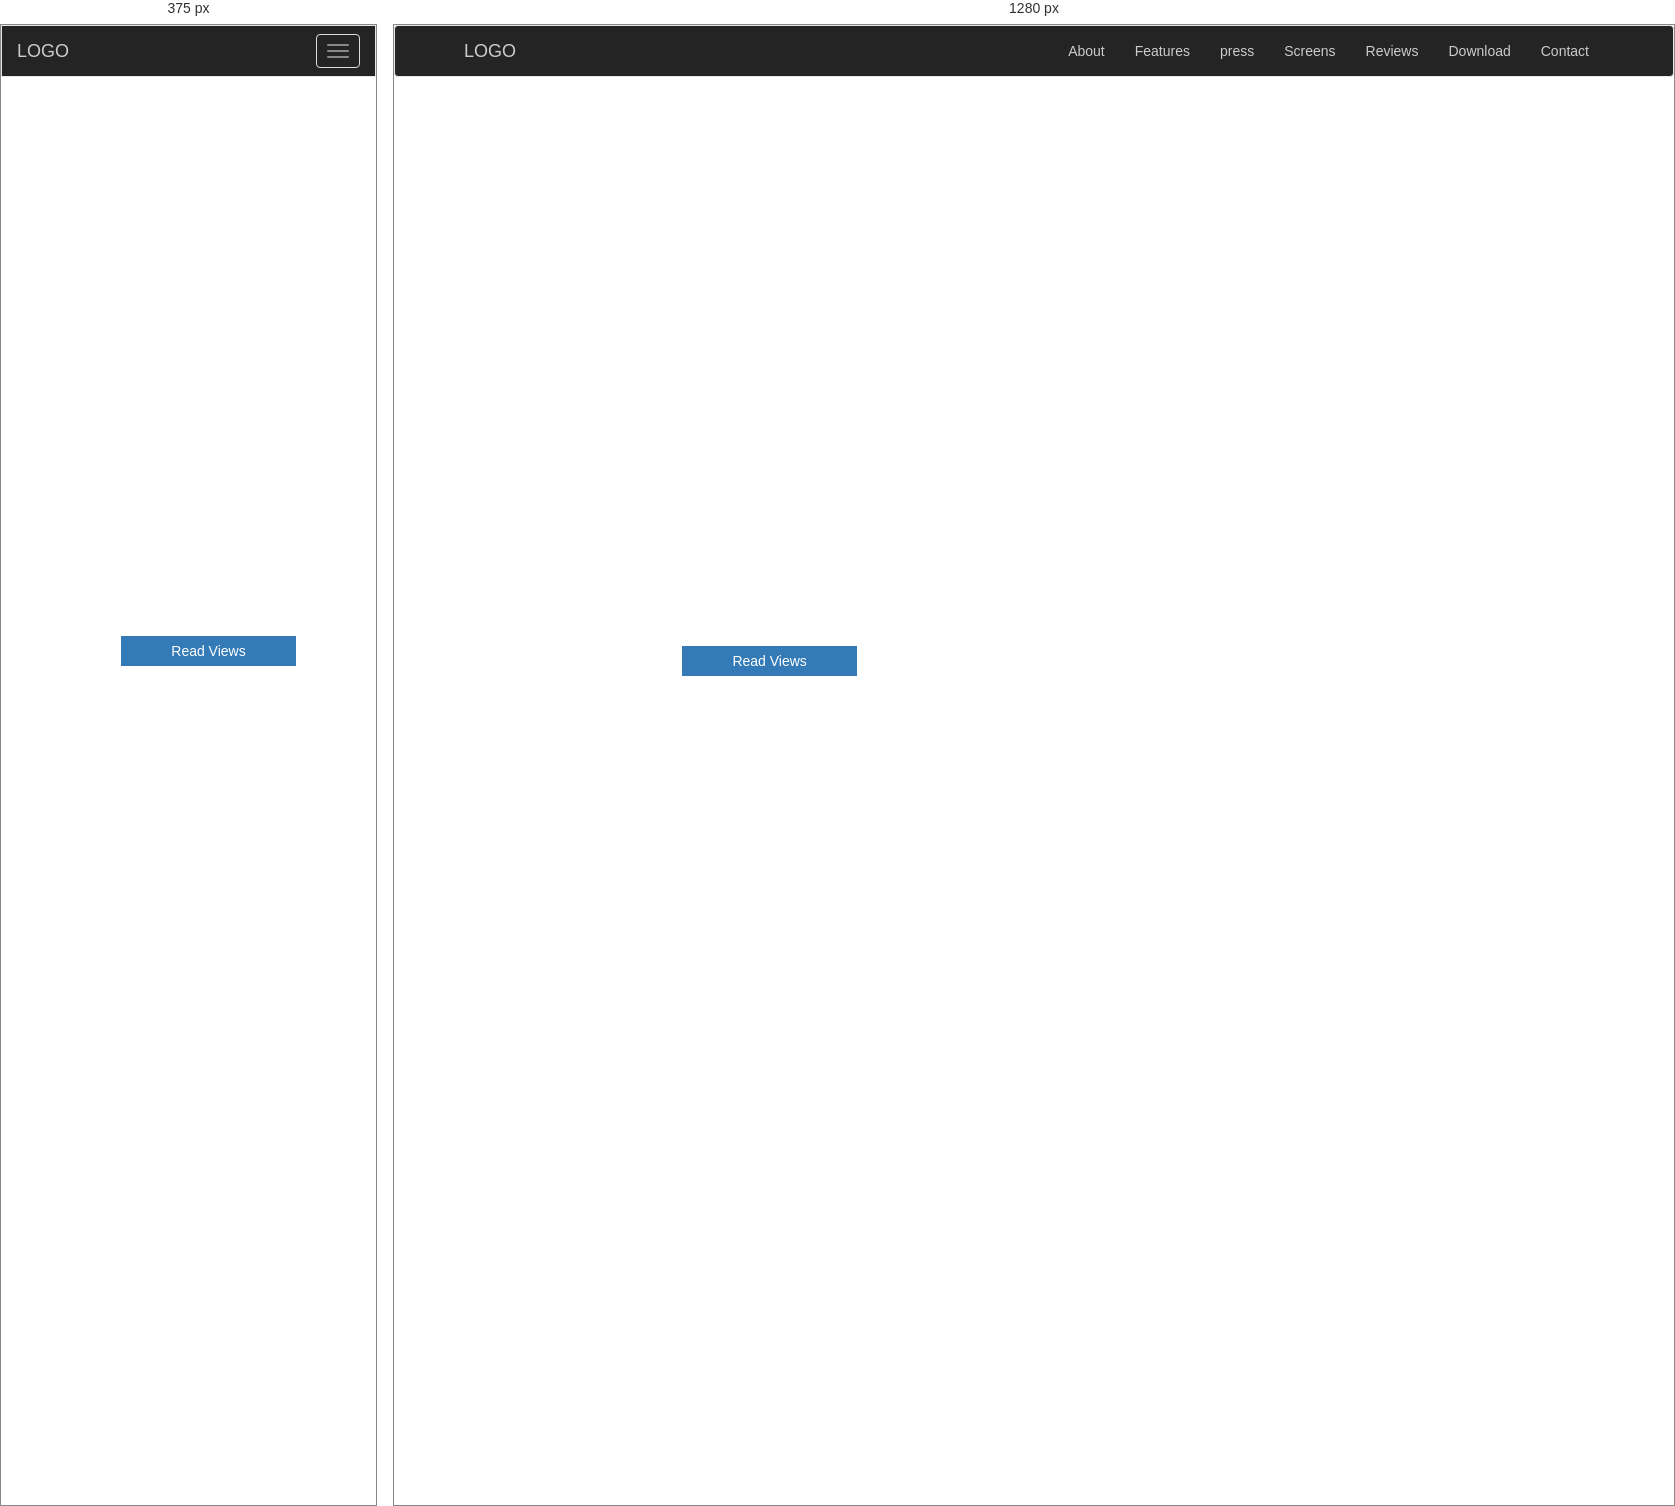
Rendered at 375 px and 1280 px, left to right.

<!-- file: index 1.html -->
<!DOCTYPE html>
<html lang="en">
  <head>
    <meta charset="utf-8">
    <meta http-equiv="X-UA-Compatible" content="IE=edge">
    <meta name="viewport" content="width=device-width, initial-scale=1">
    <!-- The above 3 meta tags *must* come first in the head; any other head content must come *after* these tags -->
    <title>Bootstrap 101 Template</title>

    <!-- Bootstrap -->
    <link href="css/bootstrap.min.css" rel="stylesheet">
    <link rel="stylesheet" href="css/style.css">
    <link href="https://fonts.googleapis.com/css?family=Lato|Pacifico|Roboto" rel="stylesheet">
    <!-- HTML5 shim and Respond.js for IE8 support of HTML5 elements and media queries -->
    <!-- WARNING: Respond.js doesn't work if you view the page via file:// -->
    <!--[if lt IE 9]>
      <script src="https://oss.maxcdn.com/html5shiv/3.7.2/html5shiv.min.js"></script>
      <script src="https://oss.maxcdn.com/respond/1.4.2/respond.min.js"></script>
    <![endif]-->
  </head>
  <body>
            <!--NAVBAR START-->      
        <div class="navbar navbar-default " role="navigation">
                <div class="container"><!--container start-->
                    <div class="navbar-header">
                        <button type="button" class="navbar-toggle" data-target=".navbar-collapse" data-toggle="collapse">
                          <span class="sr-only">Toggle navigation</span>
                          <span class="icon-bar"></span>
                          <span class="icon-bar"></span>
                          <span class="icon-bar"></span>
                        </button>
                        <a href="#" class="navbar-brand">LOGO</a>
                    </div>
                    <div class="navbar-collapse collapse">
                            <ul class="nav navbar-nav navbar-right">
                                <li><a href="#">About</a></li>
                                <li><a href="#">Features</a></li>
                                <li><a href="#">press</a></li>
                                <li><a href="#">Screens</a></li>
                                <li><a href="#">Reviews</a></li>
                                <li><a href="#">Download</a></li>
                                <li><a href="#">Contact</a></li>
                            </ul>
                        </div>
                </div><!--container end-->   
            </div><!--NAVBAR END-->
            <!--header-->
            <div class="header">
              <div class="container">
                <div class="row">
                  <div class="col-md-6">
                    <h1>Welcome to Mobile </h1>
                    <p>Lorem ipsum, dolor sit amet consectetur adipisicing elit. Assumenda maiores deleniti dolorum obcaecati sed. Magni fugit vel totam delectus tempora quaerat fugiat, eligendi maiores deserunt illum dolores, laborum saepe omnis.</p><br>
                    <p>Lorem ipsum, dolor sit amet consectetur adipisicing elit. Animi, dolore mollitia nobis quidem quibusdam consequuntur optio voluptates voluptas laboriosam eligendi pariatur molestias beatae. Recusandae deleniti iusto, velit ipsam odit eius!</p>
                      <ul>
                        <a href="#" class="btn btn-Default">Buy Online</a>
                        <a href="#" class="btn btn-primary">Read Views</a>
                      </ul>
                  
                  </div>
                  <div class="col-md-6" align="center">
                    <img src="Img/galaxy-s8.png" alt="" class="img-responsive" >
                    <!-- <img src="Img/Iphone.jpg" alt="" class="img-responsive"> -->
                    <!-- <img src="Img/smartphone.png" alt="" class="img-responsive" > -->
                  </div>
                </div>
        
                
              </div>
            </div>
            

    

    <!-- jQuery (necessary for Bootstrap's JavaScript plugins) -->
    <script src="https://ajax.googleapis.com/ajax/libs/jquery/1.11.3/jquery.min.js"></script>
    <!-- Include all compiled plugins (below), or include individual files as needed -->
    <script src="js/bootstrap.min.js"></script>
  </body>
</html>

/* @media block from bootstrap.min.css */
@media (min-width:768px){.lead{font-size:21px}}

/* @media block from bootstrap.min.css */
@media (min-width:768px){.dl-horizontal dt{float:left;width:160px;overflow:hidden;clear:left;text-align:right;text-overflow:ellipsis;white-space:nowrap}.dl-horizontal dd{margin-left:180px}}

/* @media block from bootstrap.min.css */
@media (min-width:768px){.container{width:750px}}

/* @media block from bootstrap.min.css */
@media (min-width:992px){.container{width:970px}}

/* @media block from bootstrap.min.css */
@media (min-width:1200px){.container{width:1170px}}

/* @media block from bootstrap.min.css */
@media (min-width:768px){.col-sm-1,.col-sm-10,.col-sm-11,.col-sm-12,.col-sm-2,.col-sm-3,.col-sm-4,.col-sm-5,.col-sm-6,.col-sm-7,.col-sm-8,.col-sm-9{float:left}.col-sm-12{width:100%}.col-sm-11{width:91.66666667%}.col-sm-10{width:83.33333333%}.col-sm-9{width:75%}.col-sm-8{width:66.66666667%}.col-sm-7{width:58.33333333%}.col-sm-6{width:50%}.col-sm-5{width:41.66666667%}.col-sm-4{width:33.33333333%}.col-sm-3{width:25%}.col-sm-2{width:16.66666667%}.col-sm-1{width:8.33333333%}.col-sm-pull-12{right:100%}.col-sm-pull-11{right:91.66666667%}.col-sm-pull-10{right:83.33333333%}.col-sm-pull-9{right:75%}.col-sm-pull-8{right:66.66666667%}.col-sm-pull-7{right:58.33333333%}.col-sm-pull-6{right:50%}.col-sm-pull-5{right:41.66666667%}.col-sm-pull-4{right:33.33333333%}.col-sm-pull-3{right:25%}.col-sm-pull-2{right:16.66666667%}.col-sm-pull-1{right:8.33333333%}.col-sm-pull-0{right:auto}.col-sm-push-12{left:100%}.col-sm-push-11{left:91.66666667%}.col-sm-push-10{left:83.33333333%}.col-sm-push-9{left:75%}.col-sm-push-8{left:66.66666667%}.col-sm-push-7{left:58.33333333%}.col-sm-push-6{left:50%}.col-sm-push-5{left:41.66666667%}.col-sm-push-4{left:33.33333333%}.col-sm-push-3{left:25%}.col-sm-push-2{left:16.66666667%}.col-sm-push-1{left:8.33333333%}.col-sm-push-0{left:auto}.col-sm-offset-12{margin-left:100%}.col-sm-offset-11{margin-left:91.66666667%}.col-sm-offset-10{margin-left:83.33333333%}.col-sm-offset-9{margin-left:75%}.col-sm-offset-8{margin-left:66.66666667%}.col-sm-offset-7{margin-left:58.33333333%}.col-sm-offset-6{margin-left:50%}.col-sm-offset-5{margin-left:41.66666667%}.col-sm-offset-4{margin-left:33.33333333%}.col-sm-offset-3{margin-left:25%}.col-sm-offset-2{margin-left:16.66666667%}.col-sm-offset-1{margin-left:8.33333333%}.col-sm-offset-0{margin-left:0}}

/* @media block from bootstrap.min.css */
@media (min-width:992px){.col-md-1,.col-md-10,.col-md-11,.col-md-12,.col-md-2,.col-md-3,.col-md-4,.col-md-5,.col-md-6,.col-md-7,.col-md-8,.col-md-9{float:left}.col-md-12{width:100%}.col-md-11{width:91.66666667%}.col-md-10{width:83.33333333%}.col-md-9{width:75%}.col-md-8{width:66.66666667%}.col-md-7{width:58.33333333%}.col-md-6{width:50%}.col-md-5{width:41.66666667%}.col-md-4{width:33.33333333%}.col-md-3{width:25%}.col-md-2{width:16.66666667%}.col-md-1{width:8.33333333%}.col-md-pull-12{right:100%}.col-md-pull-11{right:91.66666667%}.col-md-pull-10{right:83.33333333%}.col-md-pull-9{right:75%}.col-md-pull-8{right:66.66666667%}.col-md-pull-7{right:58.33333333%}.col-md-pull-6{right:50%}.col-md-pull-5{right:41.66666667%}.col-md-pull-4{right:33.33333333%}.col-md-pull-3{right:25%}.col-md-pull-2{right:16.66666667%}.col-md-pull-1{right:8.33333333%}.col-md-pull-0{right:auto}.col-md-push-12{left:100%}.col-md-push-11{left:91.66666667%}.col-md-push-10{left:83.33333333%}.col-md-push-9{left:75%}.col-md-push-8{left:66.66666667%}.col-md-push-7{left:58.33333333%}.col-md-push-6{left:50%}.col-md-push-5{left:41.66666667%}.col-md-push-4{left:33.33333333%}.col-md-push-3{left:25%}.col-md-push-2{left:16.66666667%}.col-md-push-1{left:8.33333333%}.col-md-push-0{left:auto}.col-md-offset-12{margin-left:100%}.col-md-offset-11{margin-left:91.66666667%}.col-md-offset-10{margin-left:83.33333333%}.col-md-offset-9{margin-left:75%}.col-md-offset-8{margin-left:66.66666667%}.col-md-offset-7{margin-left:58.33333333%}.col-md-offset-6{margin-left:50%}.col-md-offset-5{margin-left:41.66666667%}.col-md-offset-4{margin-left:33.33333333%}.col-md-offset-3{margin-left:25%}.col-md-offset-2{margin-left:16.66666667%}.col-md-offset-1{margin-left:8.33333333%}.col-md-offset-0{margin-left:0}}

/* @media block from bootstrap.min.css */
@media (min-width:1200px){.col-lg-1,.col-lg-10,.col-lg-11,.col-lg-12,.col-lg-2,.col-lg-3,.col-lg-4,.col-lg-5,.col-lg-6,.col-lg-7,.col-lg-8,.col-lg-9{float:left}.col-lg-12{width:100%}.col-lg-11{width:91.66666667%}.col-lg-10{width:83.33333333%}.col-lg-9{width:75%}.col-lg-8{width:66.66666667%}.col-lg-7{width:58.33333333%}.col-lg-6{width:50%}.col-lg-5{width:41.66666667%}.col-lg-4{width:33.33333333%}.col-lg-3{width:25%}.col-lg-2{width:16.66666667%}.col-lg-1{width:8.33333333%}.col-lg-pull-12{right:100%}.col-lg-pull-11{right:91.66666667%}.col-lg-pull-10{right:83.33333333%}.col-lg-pull-9{right:75%}.col-lg-pull-8{right:66.66666667%}.col-lg-pull-7{right:58.33333333%}.col-lg-pull-6{right:50%}.col-lg-pull-5{right:41.66666667%}.col-lg-pull-4{right:33.33333333%}.col-lg-pull-3{right:25%}.col-lg-pull-2{right:16.66666667%}.col-lg-pull-1{right:8.33333333%}.col-lg-pull-0{right:auto}.col-lg-push-12{left:100%}.col-lg-push-11{left:91.66666667%}.col-lg-push-10{left:83.33333333%}.col-lg-push-9{left:75%}.col-lg-push-8{left:66.66666667%}.col-lg-push-7{left:58.33333333%}.col-lg-push-6{left:50%}.col-lg-push-5{left:41.66666667%}.col-lg-push-4{left:33.33333333%}.col-lg-push-3{left:25%}.col-lg-push-2{left:16.66666667%}.col-lg-push-1{left:8.33333333%}.col-lg-push-0{left:auto}.col-lg-offset-12{margin-left:100%}.col-lg-offset-11{margin-left:91.66666667%}.col-lg-offset-10{margin-left:83.33333333%}.col-lg-offset-9{margin-left:75%}.col-lg-offset-8{margin-left:66.66666667%}.col-lg-offset-7{margin-left:58.33333333%}.col-lg-offset-6{margin-left:50%}.col-lg-offset-5{margin-left:41.66666667%}.col-lg-offset-4{margin-left:33.33333333%}.col-lg-offset-3{margin-left:25%}.col-lg-offset-2{margin-left:16.66666667%}.col-lg-offset-1{margin-left:8.33333333%}.col-lg-offset-0{margin-left:0}}

/* @media block from bootstrap.min.css */
@media screen and (max-width:767px){.table-responsive{width:100%;margin-bottom:15px;overflow-y:hidden;-ms-overflow-style:-ms-autohiding-scrollbar;border:1px solid #ddd}.table-responsive>.table{margin-bottom:0}.table-responsive>.table>tbody>tr>td,.table-responsive>.table>tbody>tr>th,.table-responsive>.table>tfoot>tr>td,.table-responsive>.table>tfoot>tr>th,.table-responsive>.table>thead>tr>td,.table-responsive>.table>thead>tr>th{white-space:nowrap}.table-responsive>.table-bordered{border:0}.table-responsive>.table-bordered>tbody>tr>td:first-child,.table-responsive>.table-bordered>tbody>tr>th:first-child,.table-responsive>.table-bordered>tfoot>tr>td:first-child,.table-responsive>.table-bordered>tfoot>tr>th:first-child,.table-responsive>.table-bordered>thead>tr>td:first-child,.table-responsive>.table-bordered>thead>tr>th:first-child{border-left:0}.table-responsive>.table-bordered>tbody>tr>td:last-child,.table-responsive>.table-bordered>tbody>tr>th:last-child,.table-responsive>.table-bordered>tfoot>tr>td:last-child,.table-responsive>.table-bordered>tfoot>tr>th:last-child,.table-responsive>.table-bordered>thead>tr>td:last-child,.table-responsive>.table-bordered>thead>tr>th:last-child{border-right:0}.table-responsive>.table-bordered>tbody>tr:last-child>td,.table-responsive>.table-bordered>tbody>tr:last-child>th,.table-responsive>.table-bordered>tfoot>tr:last-child>td,.table-responsive>.table-bordered>tfoot>tr:last-child>th{border-bottom:0}}

/* @media block from bootstrap.min.css */
@media (min-width:768px){.form-inline .form-group{display:inline-block;margin-bottom:0;vertical-align:middle}.form-inline .form-control{display:inline-block;width:auto;vertical-align:middle}.form-inline .form-control-static{display:inline-block}.form-inline .input-group{display:inline-table;vertical-align:middle}.form-inline .input-group .form-control,.form-inline .input-group .input-group-addon,.form-inline .input-group .input-group-btn{width:auto}.form-inline .input-group>.form-control{width:100%}.form-inline .control-label{margin-bottom:0;vertical-align:middle}.form-inline .checkbox,.form-inline .radio{display:inline-block;margin-top:0;margin-bottom:0;vertical-align:middle}.form-inline .checkbox label,.form-inline .radio label{padding-left:0}.form-inline .checkbox input[type=checkbox],.form-inline .radio input[type=radio]{position:relative;margin-left:0}.form-inline .has-feedback .form-control-feedback{top:0}}

/* @media block from bootstrap.min.css */
@media (min-width:768px){.form-horizontal .control-label{padding-top:7px;margin-bottom:0;text-align:right}}

/* @media block from bootstrap.min.css */
@media (min-width:768px){.form-horizontal .form-group-lg .control-label{padding-top:11px;font-size:18px}}

/* @media block from bootstrap.min.css */
@media (min-width:768px){.form-horizontal .form-group-sm .control-label{padding-top:6px;font-size:12px}}

/* @media block from bootstrap.min.css */
@media (min-width:768px){.navbar-right .dropdown-menu{right:0;left:auto}.navbar-right .dropdown-menu-left{right:auto;left:0}}

/* @media block from bootstrap.min.css */
@media (min-width:768px){.nav-tabs.nav-justified>li{display:table-cell;width:1%}.nav-tabs.nav-justified>li>a{margin-bottom:0}}

/* @media block from bootstrap.min.css */
@media (min-width:768px){.nav-tabs.nav-justified>li>a{border-bottom:1px solid #ddd;border-radius:4px 4px 0 0}.nav-tabs.nav-justified>.active>a,.nav-tabs.nav-justified>.active>a:focus,.nav-tabs.nav-justified>.active>a:hover{border-bottom-color:#fff}}

/* @media block from bootstrap.min.css */
@media (min-width:768px){.nav-justified>li{display:table-cell;width:1%}.nav-justified>li>a{margin-bottom:0}}

/* @media block from bootstrap.min.css */
@media (min-width:768px){.nav-tabs-justified>li>a{border-bottom:1px solid #ddd;border-radius:4px 4px 0 0}.nav-tabs-justified>.active>a,.nav-tabs-justified>.active>a:focus,.nav-tabs-justified>.active>a:hover{border-bottom-color:#fff}}

/* @media block from bootstrap.min.css */
@media (min-width:768px){.navbar{border-radius:4px}}

/* @media block from bootstrap.min.css */
@media (min-width:768px){.navbar-header{float:left}}

/* @media block from bootstrap.min.css */
@media (min-width:768px){.navbar-collapse{width:auto;border-top:0;-webkit-box-shadow:none;box-shadow:none}.navbar-collapse.collapse{display:block!important;height:auto!important;padding-bottom:0;overflow:visible!important}.navbar-collapse.in{overflow-y:visible}.navbar-fixed-bottom .navbar-collapse,.navbar-fixed-top .navbar-collapse,.navbar-static-top .navbar-collapse{padding-right:0;padding-left:0}}

/* @media block from bootstrap.min.css */
@media (min-width:768px){.container-fluid>.navbar-collapse,.container-fluid>.navbar-header,.container>.navbar-collapse,.container>.navbar-header{margin-right:0;margin-left:0}}

/* @media block from bootstrap.min.css */
@media (min-width:768px){.navbar-static-top{border-radius:0}}

/* @media block from bootstrap.min.css */
@media (min-width:768px){.navbar-fixed-bottom,.navbar-fixed-top{border-radius:0}}

/* @media block from bootstrap.min.css */
@media (min-width:768px){.navbar>.container .navbar-brand,.navbar>.container-fluid .navbar-brand{margin-left:-15px}}

/* @media block from bootstrap.min.css */
@media (min-width:768px){.navbar-toggle{display:none}}

/* @media block from bootstrap.min.css */
@media (max-width:767px){.navbar-nav .open .dropdown-menu{position:static;float:none;width:auto;margin-top:0;background-color:transparent;border:0;-webkit-box-shadow:none;box-shadow:none}.navbar-nav .open .dropdown-menu .dropdown-header,.navbar-nav .open .dropdown-menu>li>a{padding:5px 15px 5px 25px}.navbar-nav .open .dropdown-menu>li>a{line-height:20px}.navbar-nav .open .dropdown-menu>li>a:focus,.navbar-nav .open .dropdown-menu>li>a:hover{background-image:none}}

/* @media block from bootstrap.min.css */
@media (min-width:768px){.navbar-nav{float:left;margin:0}.navbar-nav>li{float:left}.navbar-nav>li>a{padding-top:15px;padding-bottom:15px}}

/* @media block from bootstrap.min.css */
@media (min-width:768px){.navbar-form .form-group{display:inline-block;margin-bottom:0;vertical-align:middle}.navbar-form .form-control{display:inline-block;width:auto;vertical-align:middle}.navbar-form .form-control-static{display:inline-block}.navbar-form .input-group{display:inline-table;vertical-align:middle}.navbar-form .input-group .form-control,.navbar-form .input-group .input-group-addon,.navbar-form .input-group .input-group-btn{width:auto}.navbar-form .input-group>.form-control{width:100%}.navbar-form .control-label{margin-bottom:0;vertical-align:middle}.navbar-form .checkbox,.navbar-form .radio{display:inline-block;margin-top:0;margin-bottom:0;vertical-align:middle}.navbar-form .checkbox label,.navbar-form .radio label{padding-left:0}.navbar-form .checkbox input[type=checkbox],.navbar-form .radio input[type=radio]{position:relative;margin-left:0}.navbar-form .has-feedback .form-control-feedback{top:0}}

/* @media block from bootstrap.min.css */
@media (max-width:767px){.navbar-form .form-group{margin-bottom:5px}.navbar-form .form-group:last-child{margin-bottom:0}}

/* @media block from bootstrap.min.css */
@media (min-width:768px){.navbar-form{width:auto;padding-top:0;padding-bottom:0;margin-right:0;margin-left:0;border:0;-webkit-box-shadow:none;box-shadow:none}}

/* @media block from bootstrap.min.css */
@media (min-width:768px){.navbar-text{float:left;margin-right:15px;margin-left:15px}}

/* @media block from bootstrap.min.css */
@media (min-width:768px){.navbar-left{float:left!important}.navbar-right{float:right!important;margin-right:-15px}.navbar-right~.navbar-right{margin-right:0}}

/* @media block from bootstrap.min.css */
@media (max-width:767px){.navbar-default .navbar-nav .open .dropdown-menu>li>a{color:#777}.navbar-default .navbar-nav .open .dropdown-menu>li>a:focus,.navbar-default .navbar-nav .open .dropdown-menu>li>a:hover{color:#333;background-color:transparent}.navbar-default .navbar-nav .open .dropdown-menu>.active>a,.navbar-default .navbar-nav .open .dropdown-menu>.active>a:focus,.navbar-default .navbar-nav .open .dropdown-menu>.active>a:hover{color:#555;background-color:#e7e7e7}.navbar-default .navbar-nav .open .dropdown-menu>.disabled>a,.navbar-default .navbar-nav .open .dropdown-menu>.disabled>a:focus,.navbar-default .navbar-nav .open .dropdown-menu>.disabled>a:hover{color:#ccc;background-color:transparent}}

/* @media block from bootstrap.min.css */
@media (max-width:767px){.navbar-inverse .navbar-nav .open .dropdown-menu>.dropdown-header{border-color:#080808}.navbar-inverse .navbar-nav .open .dropdown-menu .divider{background-color:#080808}.navbar-inverse .navbar-nav .open .dropdown-menu>li>a{color:#9d9d9d}.navbar-inverse .navbar-nav .open .dropdown-menu>li>a:focus,.navbar-inverse .navbar-nav .open .dropdown-menu>li>a:hover{color:#fff;background-color:transparent}.navbar-inverse .navbar-nav .open .dropdown-menu>.active>a,.navbar-inverse .navbar-nav .open .dropdown-menu>.active>a:focus,.navbar-inverse .navbar-nav .open .dropdown-menu>.active>a:hover{color:#fff;background-color:#080808}.navbar-inverse .navbar-nav .open .dropdown-menu>.disabled>a,.navbar-inverse .navbar-nav .open .dropdown-menu>.disabled>a:focus,.navbar-inverse .navbar-nav .open .dropdown-menu>.disabled>a:hover{color:#444;background-color:transparent}}

/* @media block from bootstrap.min.css */
@media screen and (min-width:768px){.jumbotron{padding-top:48px;padding-bottom:48px}.container .jumbotron,.container-fluid .jumbotron{padding-right:60px;padding-left:60px}.jumbotron .h1,.jumbotron h1{font-size:63px}}

/* @media block from bootstrap.min.css */
@media (min-width:768px){.modal-dialog{width:600px;margin:30px auto}.modal-content{-webkit-box-shadow:0 5px 15px rgba(0,0,0,.5);box-shadow:0 5px 15px rgba(0,0,0,.5)}.modal-sm{width:300px}}

/* @media block from bootstrap.min.css */
@media (min-width:992px){.modal-lg{width:900px}}

/* @media block from bootstrap.min.css */
@media screen and (min-width:768px){.carousel-control .glyphicon-chevron-left,.carousel-control .glyphicon-chevron-right,.carousel-control .icon-next,.carousel-control .icon-prev{width:30px;height:30px;margin-top:-10px;font-size:30px}.carousel-control .glyphicon-chevron-left,.carousel-control .icon-prev{margin-left:-10px}.carousel-control .glyphicon-chevron-right,.carousel-control .icon-next{margin-right:-10px}.carousel-caption{right:20%;left:20%;padding-bottom:30px}.carousel-indicators{bottom:20px}}

/* @media block from bootstrap.min.css */
@media (max-width:767px){.visible-xs{display:block!important}table.visible-xs{display:table!important}tr.visible-xs{display:table-row!important}td.visible-xs,th.visible-xs{display:table-cell!important}}

/* @media block from bootstrap.min.css */
@media (max-width:767px){.visible-xs-block{display:block!important}}

/* @media block from bootstrap.min.css */
@media (max-width:767px){.visible-xs-inline{display:inline!important}}

/* @media block from bootstrap.min.css */
@media (max-width:767px){.visible-xs-inline-block{display:inline-block!important}}

/* @media block from bootstrap.min.css */
@media (min-width:768px) and (max-width:991px){.visible-sm{display:block!important}table.visible-sm{display:table!important}tr.visible-sm{display:table-row!important}td.visible-sm,th.visible-sm{display:table-cell!important}}

/* @media block from bootstrap.min.css */
@media (min-width:768px) and (max-width:991px){.visible-sm-block{display:block!important}}

/* @media block from bootstrap.min.css */
@media (min-width:768px) and (max-width:991px){.visible-sm-inline{display:inline!important}}

/* @media block from bootstrap.min.css */
@media (min-width:768px) and (max-width:991px){.visible-sm-inline-block{display:inline-block!important}}

/* @media block from bootstrap.min.css */
@media (min-width:992px) and (max-width:1199px){.visible-md{display:block!important}table.visible-md{display:table!important}tr.visible-md{display:table-row!important}td.visible-md,th.visible-md{display:table-cell!important}}

/* @media block from bootstrap.min.css */
@media (min-width:992px) and (max-width:1199px){.visible-md-block{display:block!important}}

/* @media block from bootstrap.min.css */
@media (min-width:992px) and (max-width:1199px){.visible-md-inline{display:inline!important}}

/* @media block from bootstrap.min.css */
@media (min-width:992px) and (max-width:1199px){.visible-md-inline-block{display:inline-block!important}}

/* @media block from bootstrap.min.css */
@media (min-width:1200px){.visible-lg{display:block!important}table.visible-lg{display:table!important}tr.visible-lg{display:table-row!important}td.visible-lg,th.visible-lg{display:table-cell!important}}

/* @media block from bootstrap.min.css */
@media (min-width:1200px){.visible-lg-block{display:block!important}}

/* @media block from bootstrap.min.css */
@media (min-width:1200px){.visible-lg-inline{display:inline!important}}

/* @media block from bootstrap.min.css */
@media (min-width:1200px){.visible-lg-inline-block{display:inline-block!important}}

/* @media block from bootstrap.min.css */
@media (max-width:767px){.hidden-xs{display:none!important}}

/* @media block from bootstrap.min.css */
@media (min-width:768px) and (max-width:991px){.hidden-sm{display:none!important}}

/* @media block from bootstrap.min.css */
@media (min-width:992px) and (max-width:1199px){.hidden-md{display:none!important}}

/* @media block from bootstrap.min.css */
@media (min-width:1200px){.hidden-lg{display:none!important}}

/* @media block from style.css */
@media(max-width: 768px){
    .header{
        padding: 20% 0 10%;
        text-align: center;

    }

    .header h1{
        font-size: 3em;
    }

    .heade p{
        font-size: 1em;
    }
}